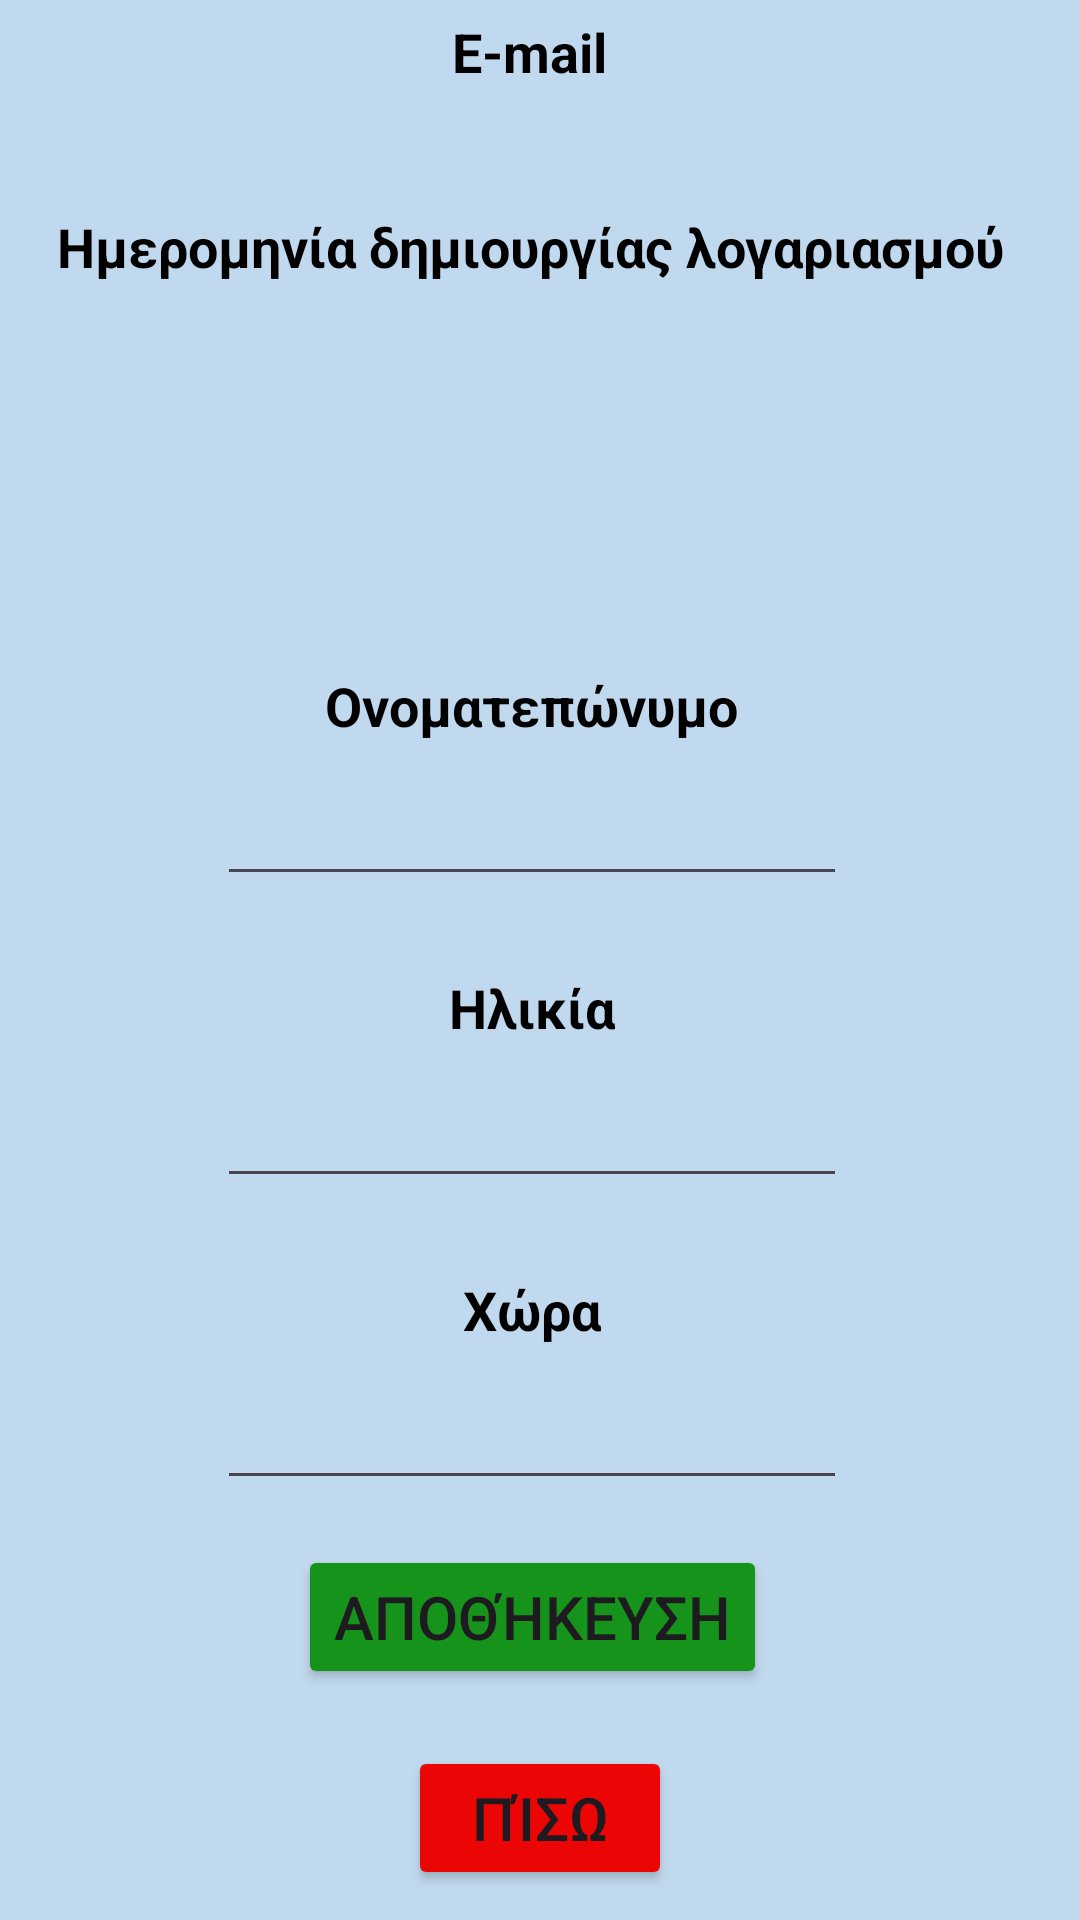

Layout XML and referenced resources for this Android screen:
<!-- AndroidManifest.xml: application theme Theme.MyTV_android_app -->
<!-- res/layout/activity_profile.xml -->
<?xml version="1.0" encoding="utf-8"?>
<androidx.constraintlayout.widget.ConstraintLayout xmlns:android="http://schemas.android.com/apk/res/android"
    xmlns:app="http://schemas.android.com/apk/res-auto"
    xmlns:tools="http://schemas.android.com/tools"
    android:layout_width="match_parent"
    android:layout_height="match_parent"
    tools:context=".activities.ProfileActivity"
    android:background="#C1D9EE">

    <TextView
        android:id="@+id/txtPrfEmailLabel"
        android:layout_width="wrap_content"
        android:layout_height="wrap_content"
        android:layout_marginStart="173dp"
        android:layout_marginTop="5dp"
        android:layout_marginEnd="180dp"
        android:gravity="center"
        android:text="E-mail"
        android:textColor="#000000"
        android:textSize="18sp"
        android:textStyle="bold"
        app:layout_constraintEnd_toEndOf="parent"
        app:layout_constraintStart_toStartOf="parent"
        app:layout_constraintTop_toTopOf="parent" />

    <TextView
        android:id="@+id/txtPrfEmailValue"
        android:layout_width="wrap_content"
        android:layout_height="wrap_content"
        android:layout_marginTop="3dp"
        android:gravity="center"
        android:textColor="#DF0A0A"
        android:textSize="19sp"
        android:textStyle="bold"
        app:layout_constraintEnd_toEndOf="@+id/txtPrfEmailLabel"
        app:layout_constraintStart_toStartOf="@+id/txtPrfEmailLabel"
        app:layout_constraintTop_toBottomOf="@+id/txtPrfEmailLabel" />

    <TextView
        android:id="@+id/txtPrfDateCreatedLabel"
        android:layout_width="wrap_content"
        android:layout_height="wrap_content"
        android:layout_marginTop="12dp"
        android:gravity="center"
        android:text="@string/date_account_created"
        android:textSize="18sp"
        android:textColor="#000000"
        android:textStyle="bold"
        app:layout_constraintEnd_toEndOf="@+id/txtPrfEmailValue"
        app:layout_constraintStart_toStartOf="@+id/txtPrfEmailValue"
        app:layout_constraintTop_toBottomOf="@+id/txtPrfEmailValue" />

    <TextView
        android:id="@+id/txtPrfDateCreatedValue"
        android:layout_width="wrap_content"
        android:layout_height="wrap_content"
        android:layout_marginTop="3dp"
        android:gravity="center"
        android:textColor="#DF0A0A"
        android:textSize="19sp"
        android:textStyle="bold"
        app:layout_constraintEnd_toEndOf="@+id/txtPrfDateCreatedLabel"
        app:layout_constraintStart_toStartOf="@+id/txtPrfDateCreatedLabel"
        app:layout_constraintTop_toBottomOf="@+id/txtPrfDateCreatedLabel" />

    <TextView
        android:id="@+id/txtPrfNameLabel"
        android:layout_width="wrap_content"
        android:layout_height="wrap_content"
        android:layout_marginTop="100dp"
        android:gravity="center"
        android:text="@string/full_name"
        android:textColor="#000000"
        android:textSize="18sp"
        android:textStyle="bold"
        app:layout_constraintEnd_toEndOf="@+id/txtPrfDateCreatedValue"
        app:layout_constraintHorizontal_bias="0.457"
        app:layout_constraintStart_toStartOf="@+id/txtPrfDateCreatedValue"
        app:layout_constraintTop_toBottomOf="@+id/txtPrfDateCreatedValue" />

    <EditText
        android:id="@+id/edTxtPrfNameValue"
        android:layout_width="wrap_content"
        android:layout_height="wrap_content"
        android:layout_marginTop="10dp"
        android:ems="10"
        android:inputType="textPersonName"
        app:layout_constraintEnd_toEndOf="@+id/txtPrfNameLabel"
        app:layout_constraintStart_toStartOf="@+id/txtPrfNameLabel"
        app:layout_constraintTop_toBottomOf="@+id/txtPrfNameLabel" />

    <TextView
        android:id="@+id/txtPrfAgeLabel"
        android:layout_width="wrap_content"
        android:layout_height="wrap_content"
        android:layout_marginTop="25dp"
        android:gravity="center"
        android:text="@string/age"
        android:textColor="#000000"
        android:textSize="18sp"
        android:textStyle="bold"
        app:layout_constraintEnd_toEndOf="@+id/edTxtPrfNameValue"
        app:layout_constraintStart_toStartOf="@+id/edTxtPrfNameValue"
        app:layout_constraintTop_toBottomOf="@+id/edTxtPrfNameValue" />

    <EditText
        android:id="@+id/edTxtPrfAgeValue"
        android:layout_width="wrap_content"
        android:layout_height="wrap_content"
        android:layout_marginTop="10dp"
        android:ems="10"
        android:inputType="number"
        app:layout_constraintEnd_toEndOf="@+id/txtPrfAgeLabel"
        app:layout_constraintStart_toStartOf="@+id/txtPrfAgeLabel"
        app:layout_constraintTop_toBottomOf="@+id/txtPrfAgeLabel" />

    <TextView
        android:id="@+id/txtPrfCountryLabel"
        android:layout_width="wrap_content"
        android:layout_height="wrap_content"
        android:layout_marginTop="25dp"
        android:gravity="center"
        android:text="@string/country"
        android:textColor="#000000"
        android:textSize="18sp"
        android:textStyle="bold"
        app:layout_constraintEnd_toEndOf="@+id/edTxtPrfAgeValue"
        app:layout_constraintStart_toStartOf="@+id/edTxtPrfAgeValue"
        app:layout_constraintTop_toBottomOf="@+id/edTxtPrfAgeValue" />

    <EditText
        android:id="@+id/edTxtPrfCountryValue"
        android:layout_width="wrap_content"
        android:layout_height="wrap_content"
        android:layout_marginTop="10dp"
        android:ems="10"
        android:inputType="text"
        app:layout_constraintEnd_toEndOf="@+id/txtPrfCountryLabel"
        app:layout_constraintStart_toStartOf="@+id/txtPrfCountryLabel"
        app:layout_constraintTop_toBottomOf="@+id/txtPrfCountryLabel" />

    <Button
        android:id="@+id/btnSaveChanges"
        android:layout_width="wrap_content"
        android:layout_height="wrap_content"
        android:layout_marginTop="15dp"
        android:backgroundTint="#15931A"
        android:gravity="center"
        android:text="@string/save_changes"
        android:textSize="20sp"
        app:layout_constraintEnd_toEndOf="@+id/edTxtPrfCountryValue"
        app:layout_constraintStart_toStartOf="@+id/edTxtPrfCountryValue"
        app:layout_constraintTop_toBottomOf="@+id/edTxtPrfCountryValue" />

    <Button
        android:id="@+id/btnBackProfile"
        android:layout_width="wrap_content"
        android:layout_height="wrap_content"
        android:layout_marginBottom="10dp"
        android:backgroundTint="#EC0505"
        android:gravity="center"
        android:text="@string/back"
        android:textSize="20sp"
        app:layout_constraintBottom_toBottomOf="parent"
        app:layout_constraintEnd_toEndOf="parent"
        app:layout_constraintStart_toStartOf="parent" />

</androidx.constraintlayout.widget.ConstraintLayout>
<!-- resources referenced by this layout -->
<resources>
  <string name="age">Ηλικία</string>
  <string name="back">Πίσω</string>
  <string name="country">Χώρα</string>
  <string name="date_account_created">Ημερομηνία δημιουργίας λογαριασμού</string>
  <string name="full_name">Ονοματεπώνυμο</string>
  <string name="save_changes">Αποθήκευση</string>
  <style name="Theme.MyTV_android_app" parent="Base.Theme.MyTV_android_app" />
  <style name="Base.Theme.MyTV_android_app" parent="Theme.Material3.DayNight.NoActionBar">
          
          
      </style>
</resources>
